Run: headless pygame with SDL's dummy video driver; simulated clock (each Clock.tick advances the game by its frame time, no real sleeping); random seed 0; keys injected as events and as key.get_pressed() state; mouse plan: one left click at the window centre at the start of phase 2, then a move to the lower-right quarter at the start of phase 3.
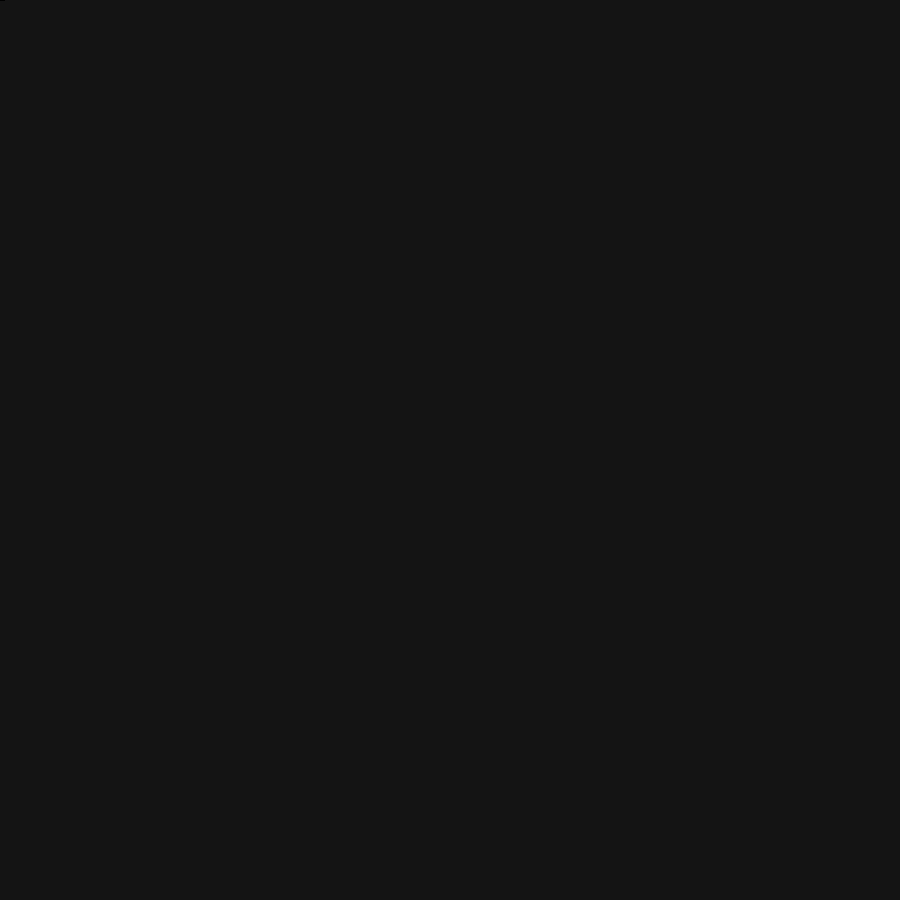
Frame 1 of 4 · flips 1–60 · no input
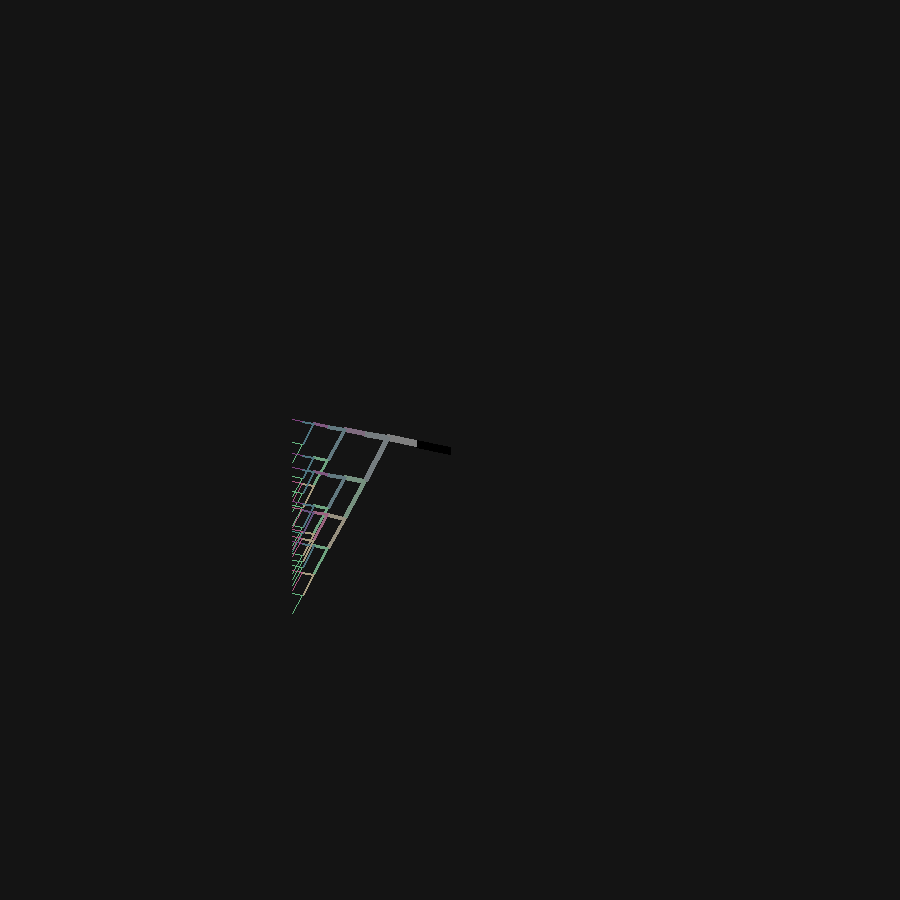
Frame 2 of 4 · flips 61–180 · clicked the window centre · tapped SPACE, RETURN · held RIGHT (→), D
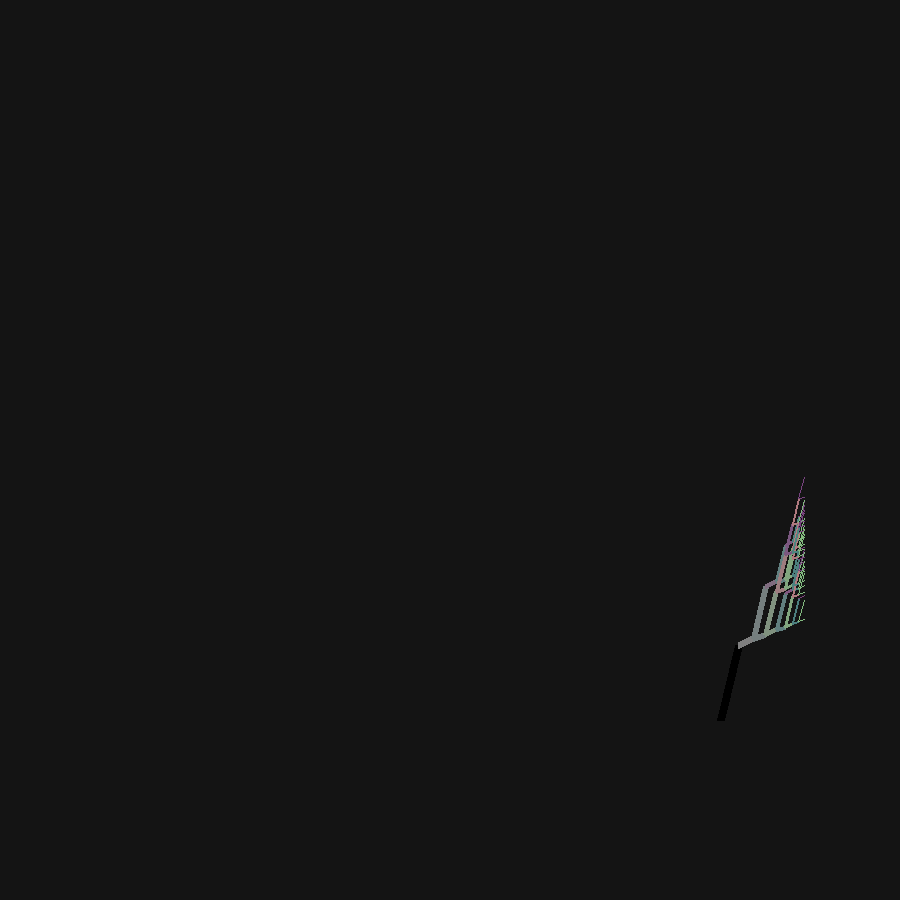
Frame 3 of 4 · flips 181–300 · moved the mouse to the lower-right quarter · held DOWN (↓), S
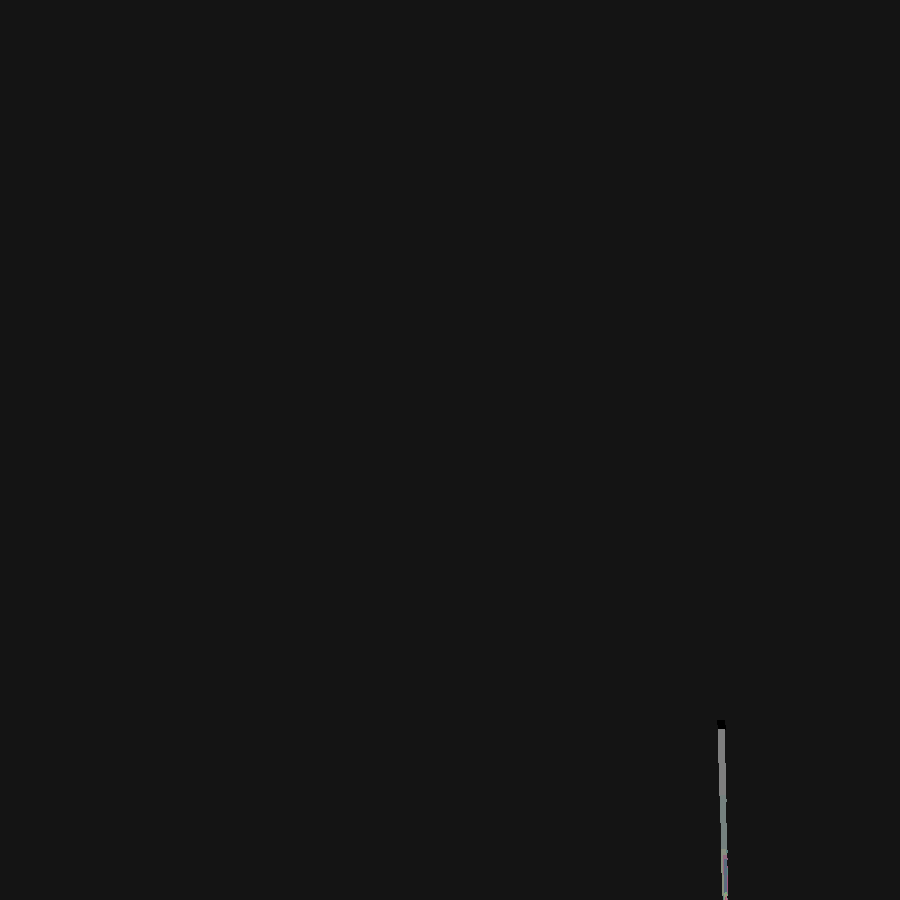
Frame 4 of 4 · flips 301–420 · held LEFT (←), A, UP (↑), W

The pygame program that drew these frames:

import pygame
import math
pygame.init()           # prepare the pygame module for use

# Create a new surface and window.
surface_size = 900
main_surface = pygame.display.set_mode((surface_size,surface_size))
my_clock = pygame.time.Clock()


def draw_tree(imagine2, imaginej, imagine, order, theta, thetab, sz, posn, heading, color=(0,0,0), depth=0):

   trunk_ratio = 0.1618       # How big is the trunk relative to whole tree?
   trunk = sz * trunk_ratio # length of trunk
   delta_x = trunk * (math.sin(heading) + math.e**(1j*imagine)).imag
   delta_y = trunk * (calc_fourier_series(heading) + math.e**(1j*imagine)).real
   #delta_y = trunk * (math.cos(heading) + math.e**(1j*imagine)).real
   deepth = depth * 10
   delta_xc = 127+(deepth*(math.cos(heading)))
   delta_yc = 127+(deepth*(math.sin(heading)))
   delta_zc = 127+(deepth*((imaginej*math.sin(imagine)).imag)/7)
   delta_zc2 = 127+(deepth*((imaginej*math.cos(imagine)).imag)/7)
   #delta_xc = theta
   #delta_yc = thetab
   (u, v) = posn
   newpos = (u + delta_x, v + delta_y)
   pygame.draw.line(main_surface, color, posn, newpos, order)
   #pygame.draw.polygon(main_surface, color, [[int(posn[0]),int(posn[1])],[int(newpos[0]),int(newpos[1])], [400, 400]], 0)
   

   if order > 0:   # Draw another layer of subtrees

      # These next six lines are a simple hack to make the two major halves
      # of the recursion different colors. Fiddle here to change colors
      # at other depths, or when depth is even, or odd, etc.
      if depth == 0:
          color1 = (delta_xc, delta_yc, delta_zc)
          color2 = (delta_xc, delta_yc, delta_zc2)
      else:
          color1 = (delta_xc, delta_yc, delta_zc)#deepth*2)
          color2 = (delta_xc, delta_yc, delta_zc)#deepth*2)


      # make the recursive calls to draw the two subtrees
      newsz = sz*(1 - trunk_ratio)
      draw_tree(imagine2, imaginej*imagine, imagine, order-1, thetab, theta, newsz, newpos, (heading+theta)+1, color1, depth+1)
      draw_tree(imagine2, imaginej*imagine2, imagine, order-1, theta, thetab, newsz, newpos, (heading-theta)-1, color2, depth+1)
      

def calc_fourier_series(heading):
    inc = 1
    something = 0
    for x in range(100):
        something += ((math.sin(inc*heading))/inc) 
        inc +=2
    return something

def gameloop():

    theta1 = 0
    theta2 = 0
    imagine = 0
    imaginej = 0
    imagine2 = 0
    incr = 0
    while True:

        # Handle evente from keyboard, mouse, etc.
        ev = pygame.event.poll()
        if ev.type == pygame.QUIT:
            break;

        # Updates - change the angle
        theta1 += 0.002
        theta2 += 0.002
        imagine += 0.03
        imagine2 -= 0.09

        # Draw everything
        main_surface.fill((20, 20, 20))
        #draw_tree(14, theta1, theta2, surface_size*0.9, (surface_size//2, surface_size-50), -math.pi/2)pygame.mouse.get_pos()
        draw_tree(imagine2, +math.pi/2, imagine, 8, theta1, theta2, surface_size*0.3, pygame.mouse.get_pos(), -math.pi/2)

        pygame.display.flip()
        my_clock.tick(60)


gameloop()
pygame.quit()
